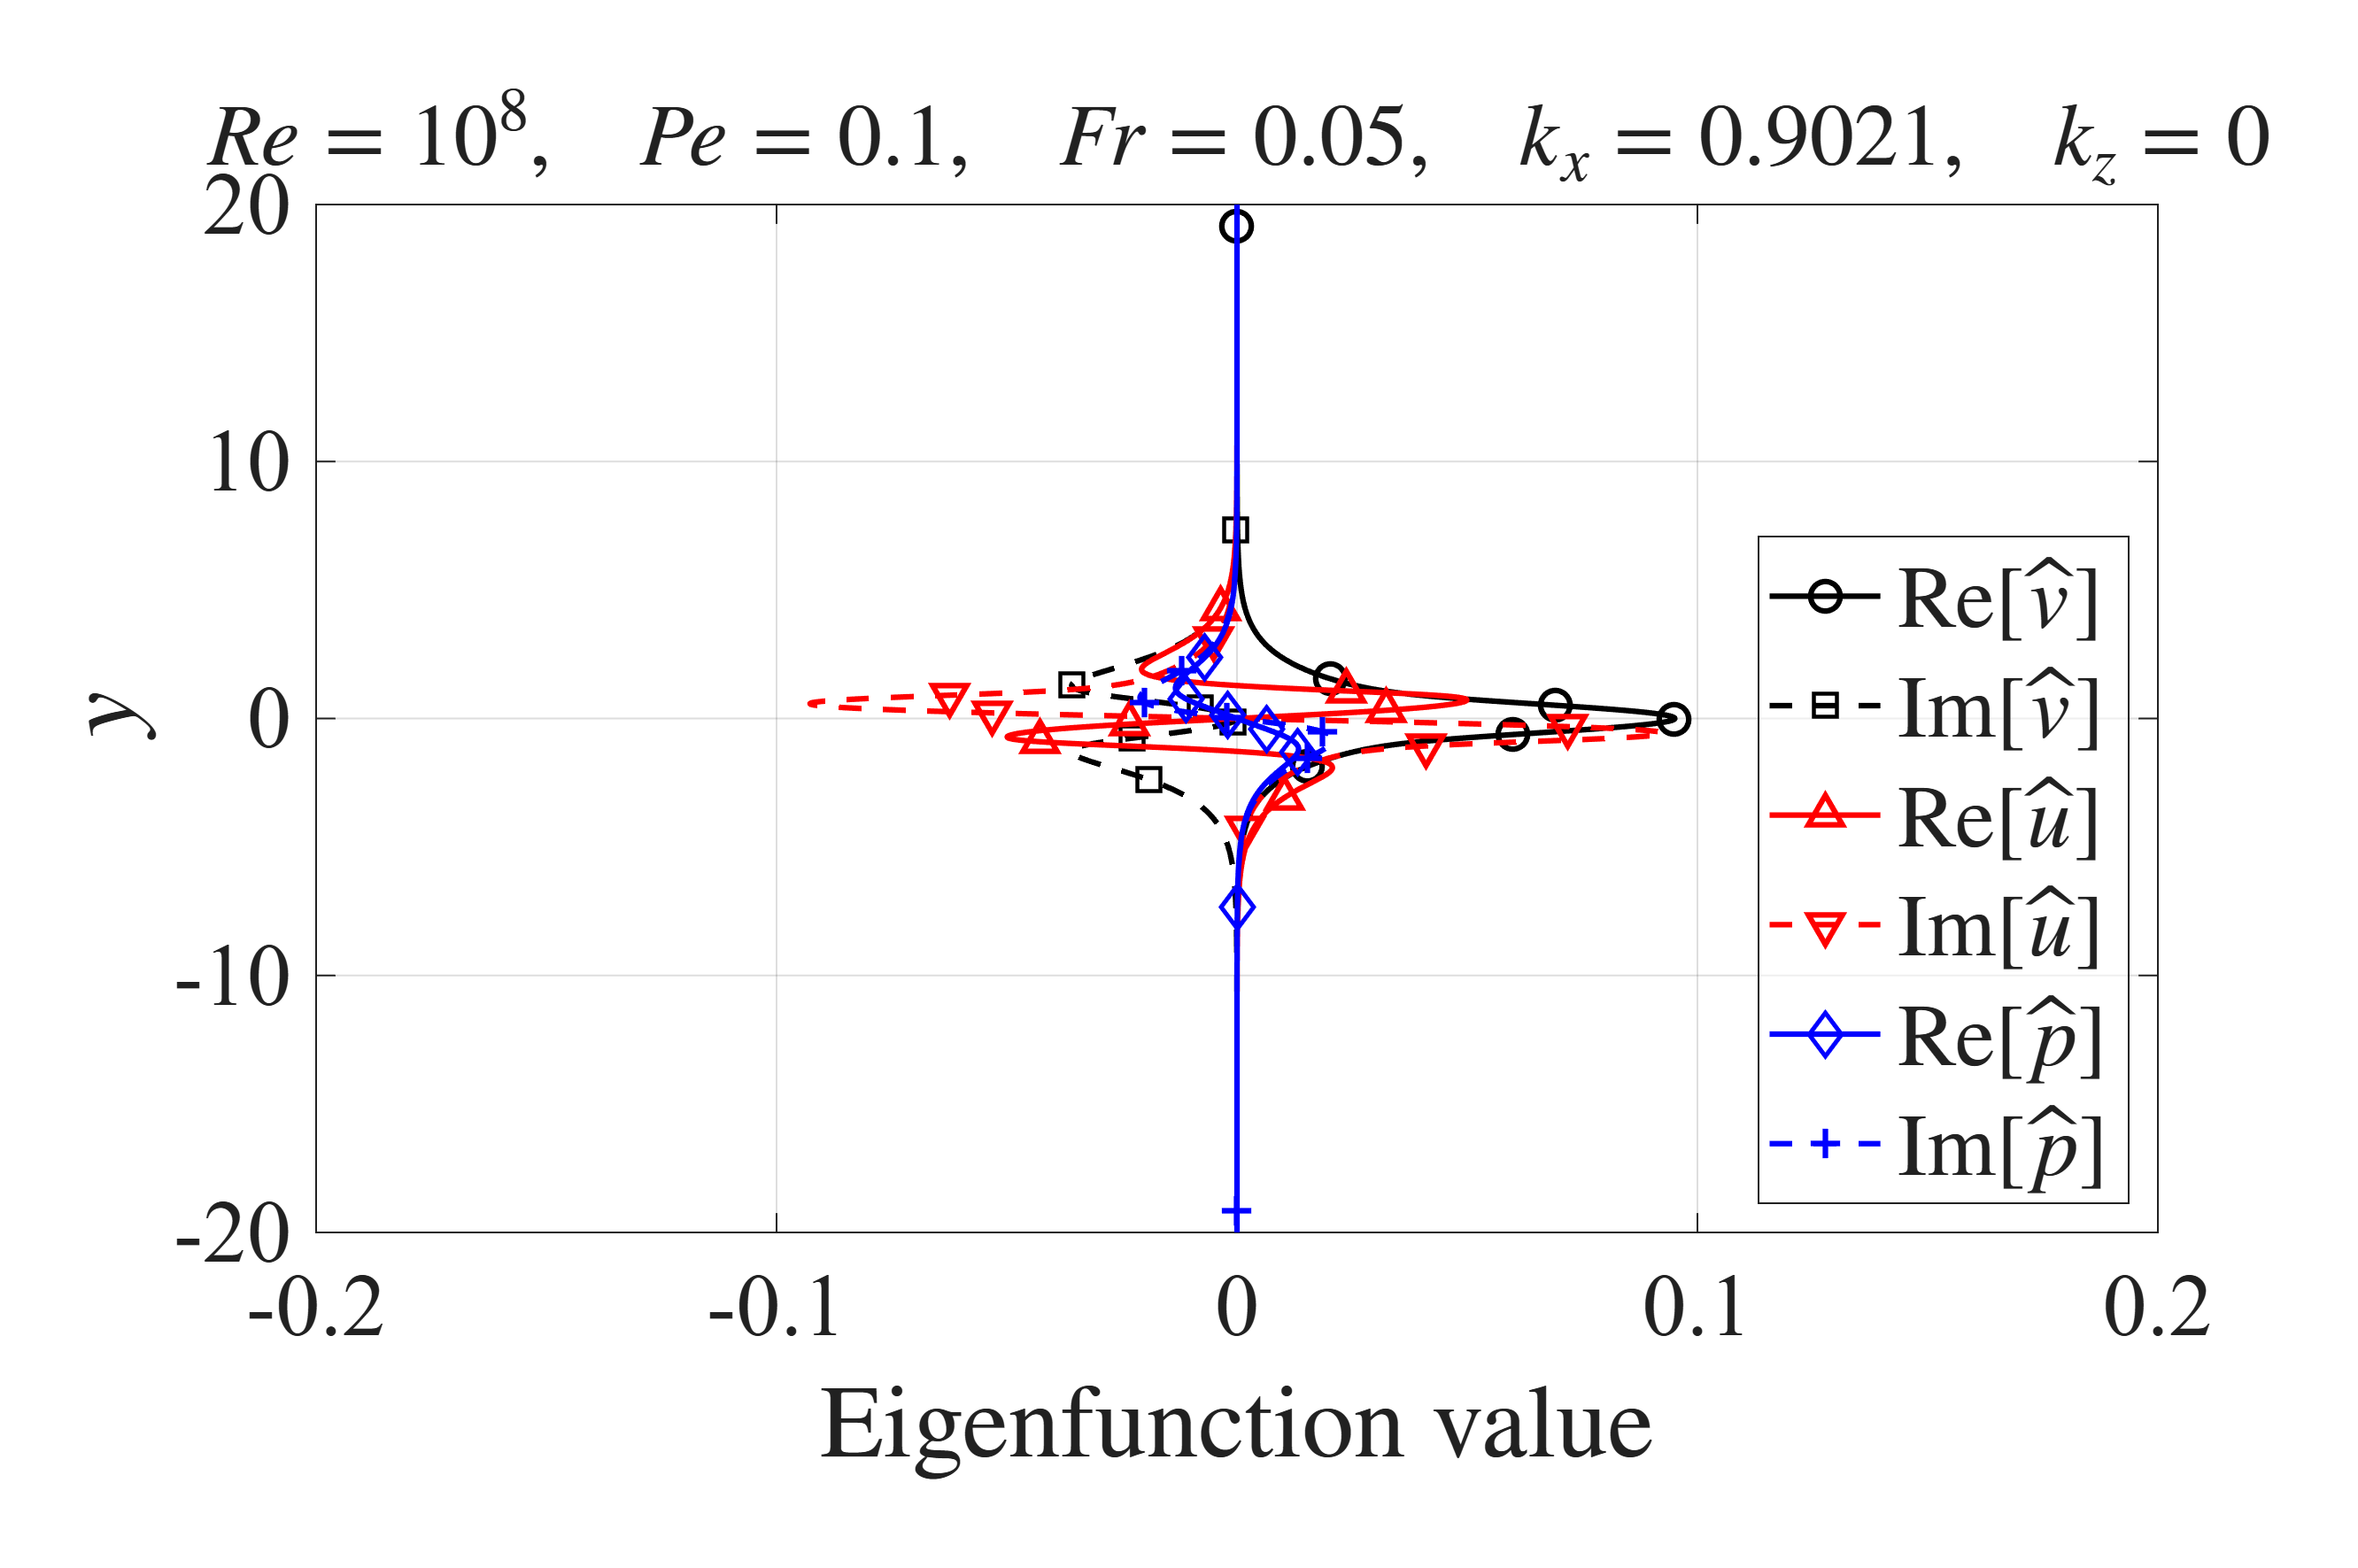

The table this chart was drawn from, first rows:
y, v_real, v_imag, u_real, u_imag, p_real, p_imag
95.81, -5.17327070268763e-12, 7.39447578878506e-13, 3.43363626159795e-14, 4.4666275871896e-14, 7.52836520584646e-15, 2.62717860806297e-14
47.9, 6.46894553327371e-15, -2.71255248053195e-14, -3.1984132755649e-13, -4.5314872410958e-13, -6.35155054373993e-14, -2.61450842625685e-13
31.93, -4.00942666265872e-14, 9.26601718748277e-14, 1.05137247317859e-12, 8.88118862272982e-13, 3.16003009348873e-13, 5.88089032299792e-13
23.94, 3.51199064652209e-11, -7.20033504579671e-11, -7.42878476127826e-11, -3.67107477264034e-11, -2.69704101053885e-11, -2.98045130839182e-11
19.14, 2.64103615988334e-09, -5.41425232455677e-09, -5.4100195198979e-09, -2.6383911252308e-09, -1.97037475520887e-09, -2.15469370371674e-09
15.95, 4.72489396423416e-08, -9.68627257233078e-08, -9.68691622207237e-08, -4.7252764151098e-08, -3.52786010900895e-08, -3.85858643820881e-08
13.66, 3.71094906600344e-07, -7.60763379033532e-07, -7.60754902170426e-07, -3.71089979524952e-07, -2.77059019064794e-07, -3.03028494135106e-07
11.95, 1.74239755691243e-06, -3.57200337236624e-06, -3.57201356338318e-06, -1.74240342813711e-06, -1.30088934829594e-06, -1.42282812975554e-06
10.61, 5.80570417476508e-06, -1.19019880118447e-05, -1.19019762822062e-05, -5.80569747686034e-06, -4.3345739124133e-06, -4.74087234816721e-06
9.546, 1.52157931491741e-05, -3.1193147103527e-05, -3.11931583668409e-05, -1.52158004568698e-05, -1.13602183010904e-05, -1.24250634834162e-05
8.672, 3.3489082018128e-05, -6.86543086565293e-05, -6.86542729806367e-05, -3.34890722022717e-05, -2.5003166841551e-05, -2.73468274775002e-05
7.942, 6.46604609283305e-05, -0.0001326, -0.0001326, -6.46604558968314e-05, -4.82759155658364e-05, -5.28010540304102e-05
7.325, 0.0001129, -0.0002314, -0.0002314, -0.0001129, -8.42785443964813e-05, -9.21784654217062e-05
6.795, 0.0001821, -0.0003733, -0.0003732, -0.0001821, -0.0001359, -0.0001487
6.335, 0.0002756, -0.0005651, -0.0005651, -0.0002756, -0.0002058, -0.0002251
5.932, 0.0003964, -0.0008126, -0.0008125, -0.0003964, -0.0002959, -0.0003237
5.577, 0.0005464, -0.00112, -0.00112, -0.0005464, -0.0004079, -0.0004462
5.26, 0.000727, -0.00149, -0.00149, -0.000727, -0.0005427, -0.0005936
4.976, 0.000939, -0.001925, -0.001924, -0.0009389, -0.0007009, -0.0007667
4.721, 0.001182, -0.002423, -0.002421, -0.001182, -0.0008826, -0.0009655
4.489, 0.001457, -0.002986, -0.002982, -0.001457, -0.001087, -0.00119
4.278, 0.001763, -0.00361, -0.003603, -0.001762, -0.001315, -0.001439
4.085, 0.002097, -0.004295, -0.004282, -0.002096, -0.001564, -0.001712
3.908, 0.00246, -0.005036, -0.005014, -0.002459, -0.001834, -0.002008
3.745, 0.00285, -0.00583, -0.005795, -0.002848, -0.002123, -0.002326
3.594, 0.003266, -0.006674, -0.00662, -0.003261, -0.00243, -0.002664
3.454, 0.003705, -0.007564, -0.007483, -0.003698, -0.002754, -0.00302
3.324, 0.004166, -0.008495, -0.008377, -0.004157, -0.003092, -0.003395
3.202, 0.004647, -0.009463, -0.009296, -0.004634, -0.003444, -0.003785
3.089, 0.005147, -0.01046, -0.01023, -0.00513, -0.003808, -0.00419
2.982, 0.005665, -0.01149, -0.01118, -0.005641, -0.004181, -0.004607
2.882, 0.006198, -0.01254, -0.01212, -0.006166, -0.004563, -0.005036
2.788, 0.006745, -0.01361, -0.01306, -0.006704, -0.004951, -0.005475
2.699, 0.007304, -0.0147, -0.01398, -0.007252, -0.005344, -0.005922
2.615, 0.007875, -0.01579, -0.01488, -0.007809, -0.005741, -0.006377
2.535, 0.008456, -0.01689, -0.01575, -0.008374, -0.006139, -0.006837
2.459, 0.009046, -0.01799, -0.01657, -0.008946, -0.006537, -0.007301
2.388, 0.009643, -0.01909, -0.01734, -0.009522, -0.006933, -0.007769
2.319, 0.01025, -0.02018, -0.01806, -0.0101, -0.007326, -0.008239
2.254, 0.01086, -0.02126, -0.01871, -0.01069, -0.007715, -0.00871
2.192, 0.01147, -0.02232, -0.01928, -0.01127, -0.008098, -0.00918
2.133, 0.01209, -0.02337, -0.01977, -0.01186, -0.008473, -0.00965
2.077, 0.01271, -0.02439, -0.02016, -0.01245, -0.008841, -0.01012
2.022, 0.01333, -0.02538, -0.02046, -0.01304, -0.009198, -0.01058
1.97, 0.01396, -0.02635, -0.02065, -0.01363, -0.009545, -0.01104
1.92, 0.01459, -0.02728, -0.02073, -0.01423, -0.009881, -0.01149
1.872, 0.01522, -0.02818, -0.0207, -0.01483, -0.0102, -0.01194
1.826, 0.01585, -0.02904, -0.02053, -0.01543, -0.01051, -0.01239
1.782, 0.01648, -0.02985, -0.02024, -0.01603, -0.01081, -0.01282
1.739, 0.01711, -0.03063, -0.01982, -0.01664, -0.01109, -0.01325
1.698, 0.01774, -0.03135, -0.01926, -0.01726, -0.01135, -0.01367
1.658, 0.01837, -0.03203, -0.01856, -0.01789, -0.0116, -0.01408
1.619, 0.019, -0.03266, -0.01771, -0.01853, -0.01184, -0.01448
1.582, 0.01963, -0.03324, -0.01672, -0.01919, -0.01205, -0.01487
1.546, 0.02027, -0.03377, -0.01558, -0.01987, -0.01226, -0.01526
1.512, 0.0209, -0.03424, -0.01429, -0.02057, -0.01244, -0.01563
1.478, 0.02154, -0.03465, -0.01286, -0.0213, -0.01261, -0.01599
1.445, 0.02218, -0.03501, -0.01127, -0.02206, -0.01276, -0.01634
1.413, 0.02282, -0.0353, -0.009529, -0.02287, -0.01289, -0.01668
1.382, 0.02347, -0.03554, -0.007644, -0.02372, -0.013, -0.017
... 240 more rows
